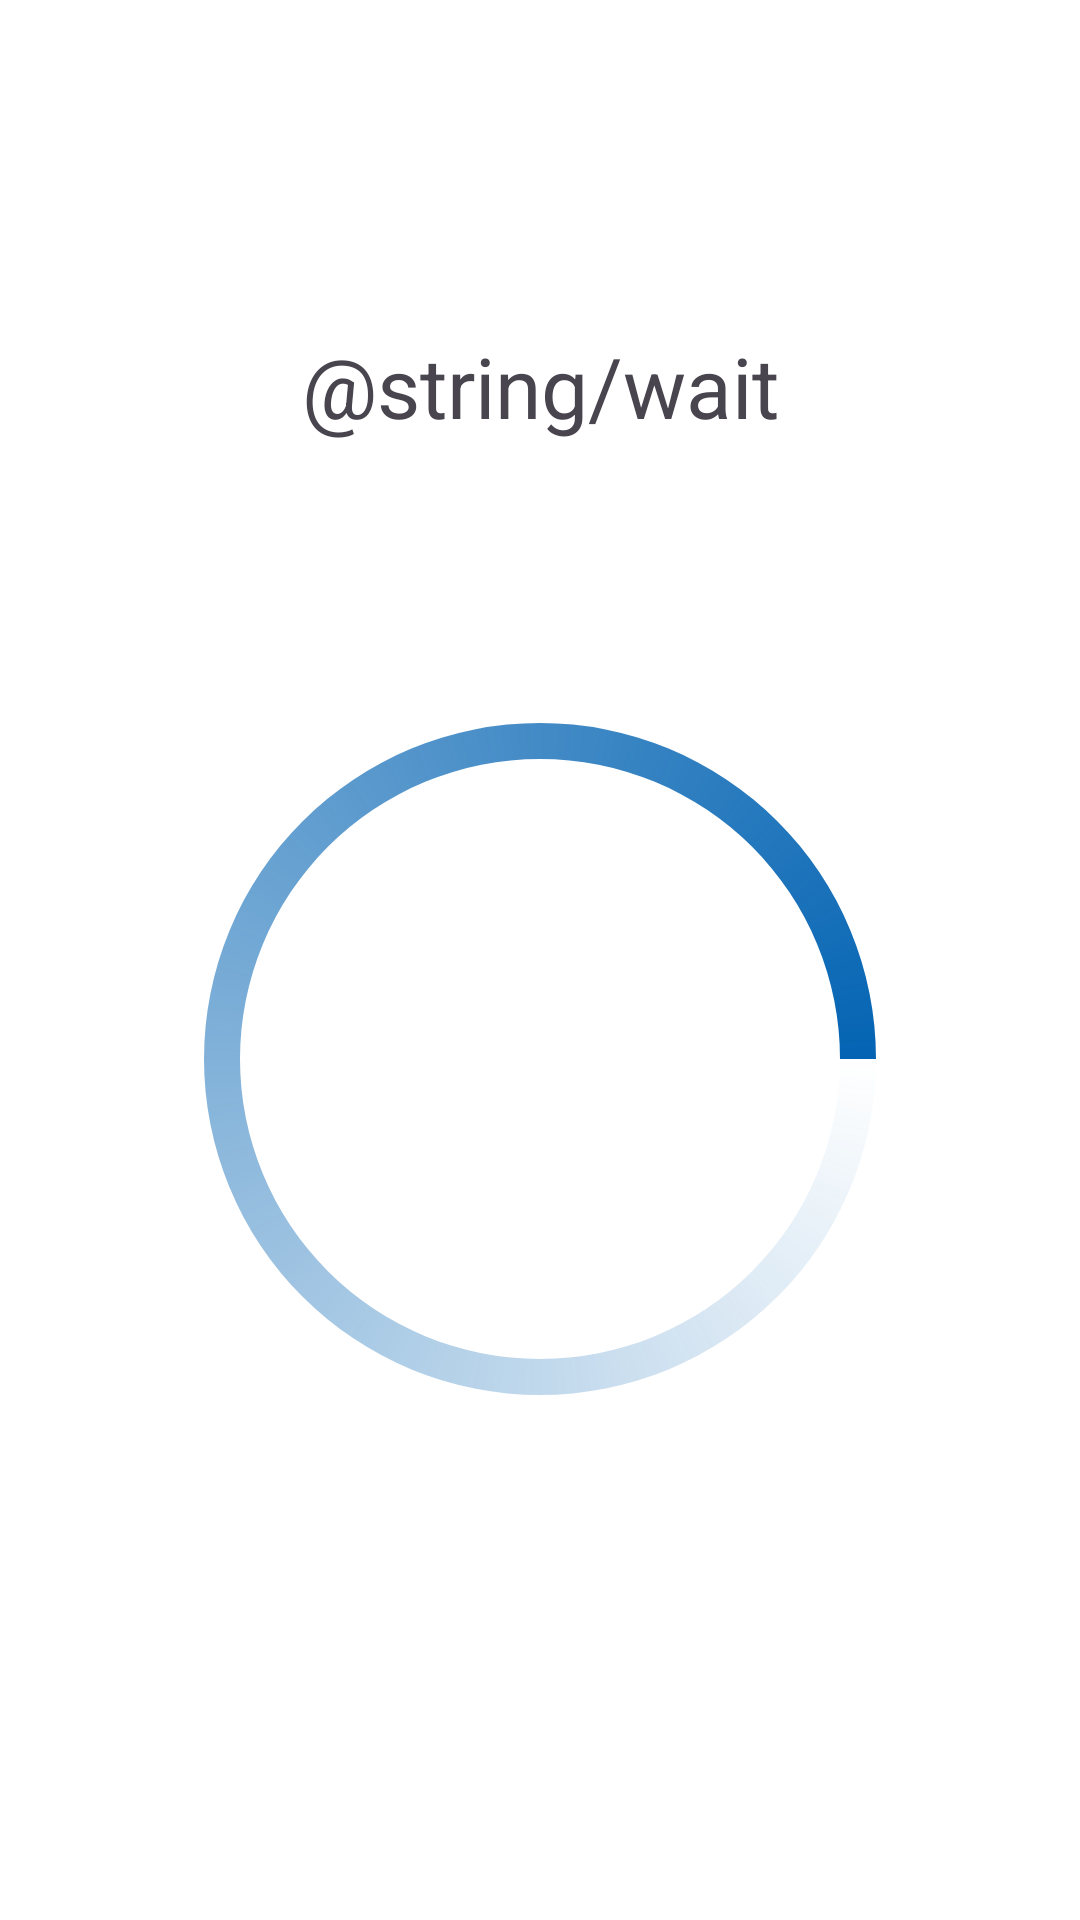

Reconstruct the res/layout file that produces this screen, plus the resources it refers to.
<!-- AndroidManifest.xml: application theme Theme.StartupWizard -->
<!-- res/layout/activity_wait.xml -->
<?xml version="1.0" encoding="utf-8"?>
<LinearLayout xmlns:android="http://schemas.android.com/apk/res/android"
    xmlns:tools="http://schemas.android.com/tools"
    android:id="@+id/main"
    android:layout_width="match_parent"
    android:layout_height="match_parent"
    android:gravity="center_horizontal"
    android:orientation="vertical"
    android:paddingStart="25dp"
    android:paddingEnd="25dp"
    android:paddingTop="100dp"
    android:background="@color/white"
    tools:context=".WaitActivity">


    <TextView
        android:layout_width="match_parent"
        android:layout_height="wrap_content"
        android:layout_marginTop="0dp"
        android:gravity="center"
        android:paddingTop="10dp"
        android:paddingBottom="10dp"
        android:text="@string/wait"
        android:textSize="28sp" />

    <View
        android:layout_width="match_parent"
        android:layout_height="0dp"
        android:layout_gravity="center_vertical"
        android:layout_weight="1"
        android:visibility="invisible" />

    <ProgressBar
        android:id="@+id/progress"
        android:layout_width="match_parent"
        android:layout_height="300dp"
        android:indeterminate="true"
        android:indeterminateDrawable="@drawable/custom_progress_bar" />

    <View
        android:layout_width="match_parent"
        android:layout_height="0dp"
        android:layout_gravity="center_vertical"
        android:layout_weight="3"
        android:visibility="invisible" />

</LinearLayout>
<!-- resources referenced by this layout -->
<resources>
  <color name="white">#FFFFFFFF</color>
  <!-- drawable custom_progress_bar (drawable) -->
  <rotate xmlns:android="http://schemas.android.com/apk/res/android"
      android:drawable="@drawable/round_gray"
      android:fromDegrees="0"
      android:pivotX="50%"
      android:pivotY="50%"
      android:toDegrees="360"
      android:interpolator="@android:anim/linear_interpolator"
      android:duration="300"
      android:repeatCount="infinite"
      android:repeatMode="restart" />
  <string name="wait">少々お待ちください</string>
  <style name="Theme.StartupWizard" parent="Base.Theme.StartupWizard" />
  <!-- drawable round_gray (drawable) -->
  <shape xmlns:android="http://schemas.android.com/apk/res/android"
      android:innerRadius="100dp"
      android:shape="ring"
      android:thickness="12dp"
      android:useLevel="false">
      <gradient
          android:endColor="#0464B3"
          android:type="sweep" />
  </shape>
  <style name="Base.Theme.StartupWizard" parent="Theme.Material3.DayNight.NoActionBar">
          
          
      </style>
</resources>
